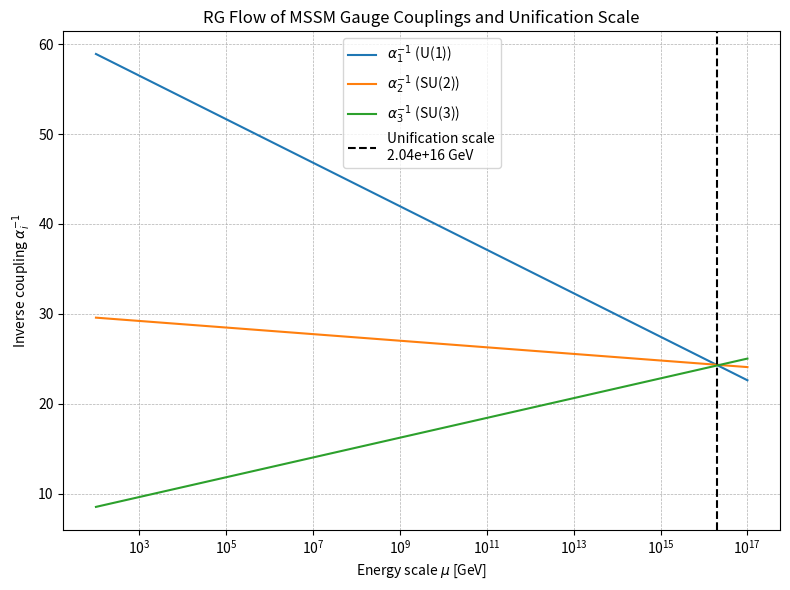

The script that saved this image:
# ========================================================
# File: c4_1_rg_flow_unification.py
# Purpose: Compute and plot RG flow of gauge couplings in MSSM, find unification scale
# Method:
#   - Use 1-loop beta coefficients for MSSM gauge groups U(1), SU(2), SU(3)
#   - Calculate inverse couplings α_i^-1(μ) over large energy scale
#   - Identify energy μ where couplings unify approximately
# Output:
#   - Prints unification scale and coupling constant
#   - Saves plot of α_i^-1 vs μ (log scale)
# ========================================================

import numpy as np
import matplotlib.pyplot as plt

mu = np.logspace(2, 17, 500)
log_mu = np.log(mu / 91.2)

b1, b2, b3 = 6.6, 1.0, -3.0
alpha1_0, alpha2_0, alpha3_0 = 1/59.0, 1/29.6, 1/8.5

def alpha_inv(alpha0, b, log_mu):
    return 1/alpha0 - b / (2 * np.pi) * log_mu

alpha1_inv = alpha_inv(alpha1_0, b1, log_mu)
alpha2_inv = alpha_inv(alpha2_0, b2, log_mu)
alpha3_inv = alpha_inv(alpha3_0, b3, log_mu)

diff12 = np.abs(alpha1_inv - alpha2_inv)
diff23 = np.abs(alpha2_inv - alpha3_inv)
diff13 = np.abs(alpha1_inv - alpha3_inv)
total_diff = diff12 + diff23 + diff13

min_idx = np.argmin(total_diff)
mu_unif = mu[min_idx]
alpha_unif = np.mean([alpha1_inv[min_idx], alpha2_inv[min_idx], alpha3_inv[min_idx]])

print("=== Coupling Unification Point ===")
print(f"μ_unif ≈ {mu_unif:.3e} GeV")
print(f"α⁻¹_unif ≈ {alpha_unif:.3f}")
print(f"α_unif ≈ {1/alpha_unif:.5f}")

plt.figure(figsize=(8, 6))
plt.plot(mu, alpha1_inv, label=r'$\alpha_1^{-1}$ (U(1))')
plt.plot(mu, alpha2_inv, label=r'$\alpha_2^{-1}$ (SU(2))')
plt.plot(mu, alpha3_inv, label=r'$\alpha_3^{-1}$ (SU(3))')

plt.axvline(mu_unif, color='k', linestyle='--', label=f'Unification scale\n{mu_unif:.2e} GeV')

plt.xscale('log')
plt.xlabel(r'Energy scale $\mu$ [GeV]')
plt.ylabel(r'Inverse coupling $\alpha_i^{-1}$')
plt.title('RG Flow of MSSM Gauge Couplings and Unification Scale')
plt.legend()
plt.grid(True, which='both', linestyle='--', linewidth=0.5)

plt.tight_layout()
plt.savefig('mssm_gauge_coupling_unification.png', dpi=300)
plt.show()
